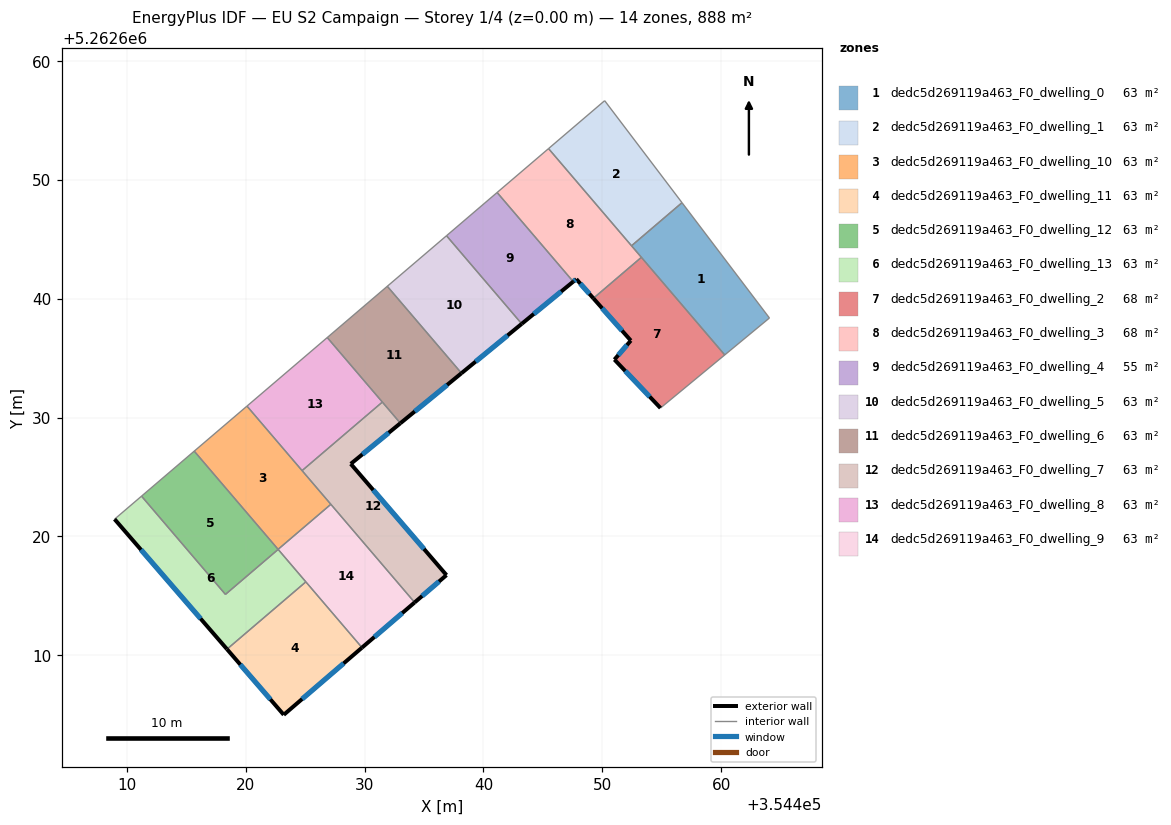
=== STOREY PLAN SPEC (per zone: floor XY polygon, exterior-wall plan segments, windows/doors) ===
zone 1: dedc5d269119a463_F0_dwelling_0  (63.5 m²)
  floor: (354456.71, 5262648.08) (354464.07, 5262638.38) (354460.31, 5262635.27) (354452.46, 5262644.45)
  interior walls: 5
zone 2: dedc5d269119a463_F0_dwelling_1  (63.5 m²)
  floor: (354450.20, 5262656.67) (354456.71, 5262648.08) (354452.46, 5262644.45) (354445.48, 5262652.63)
  interior walls: 4
zone 3: dedc5d269119a463_F0_dwelling_10  (63.5 m²)
  floor: (354420.10, 5262630.96) (354427.16, 5262622.69) (354422.72, 5262618.90) (354415.66, 5262627.17)
  interior walls: 5
zone 4: dedc5d269119a463_F0_dwelling_11  (63.5 m²)
  floor: (354425.05, 5262616.17) (354429.78, 5262610.63) (354423.19, 5262604.98) (354418.41, 5262610.50)
  exterior wall: (354418.41, 5262610.50) – (354423.19, 5262604.98)  [7.3 m]
    window: (354419.54, 5262609.20) – (354422.07, 5262606.27)  [6.2 m²]
  exterior wall: (354423.19, 5262604.98) – (354429.78, 5262610.63)  [8.7 m]
    window: (354424.74, 5262606.30) – (354428.23, 5262609.30)  [7.3 m²]
  interior walls: 2
zone 5: dedc5d269119a463_F0_dwelling_12  (63.5 m²)
  floor: (354415.66, 5262627.17) (354422.72, 5262618.90) (354418.28, 5262615.11) (354411.22, 5262623.38)
  interior walls: 4
zone 6: dedc5d269119a463_F0_dwelling_13  (63.5 m²)
  floor: (354422.72, 5262618.90) (354425.05, 5262616.17) (354418.41, 5262610.50) (354408.95, 5262621.44) (354411.22, 5262623.38) (354418.28, 5262615.11)
  exterior wall: (354408.95, 5262621.44) – (354418.41, 5262610.50)  [14.5 m]
    window: (354411.17, 5262618.87) – (354416.19, 5262613.07)  [12.2 m²]
  interior walls: 5
zone 7: dedc5d269119a463_F0_dwelling_2  (67.7 m²)
  floor: (354453.29, 5262643.48) (354460.31, 5262635.27) (354454.90, 5262630.80) (354451.02, 5262634.88) (354452.41, 5262636.47) (354449.25, 5262640.03)
  exterior wall: (354451.02, 5262634.88) – (354454.90, 5262630.80)  [5.6 m]
    window: (354451.93, 5262633.92) – (354453.99, 5262631.75)  [4.7 m²]
  exterior wall: (354452.41, 5262636.47) – (354451.02, 5262634.88)  [2.1 m]
    window: (354452.08, 5262636.10) – (354451.35, 5262635.25)  [1.8 m²]
  exterior wall: (354449.25, 5262640.03) – (354452.41, 5262636.47)  [4.8 m]
    window: (354449.99, 5262639.20) – (354451.66, 5262637.31)  [4.0 m²]
  interior walls: 3
zone 8: dedc5d269119a463_F0_dwelling_3  (67.7 m²)
  floor: (354445.48, 5262652.63) (354453.29, 5262643.48) (354449.25, 5262640.03) (354447.82, 5262641.65) (354447.56, 5262641.44) (354441.15, 5262648.94)
  exterior wall: (354447.82, 5262641.65) – (354449.25, 5262640.03)  [2.2 m]
    window: (354448.15, 5262641.27) – (354448.91, 5262640.41)  [1.8 m²]
  exterior wall: (354447.56, 5262641.44) – (354447.82, 5262641.65)  [0.3 m]
    window: (354447.62, 5262641.49) – (354447.76, 5262641.60)  [0.3 m²]
  interior walls: 5
zone 9: dedc5d269119a463_F0_dwelling_4  (55.0 m²)
  floor: (354441.15, 5262648.94) (354447.56, 5262641.44) (354443.22, 5262637.88) (354436.89, 5262645.30)
  exterior wall: (354443.22, 5262637.88) – (354447.56, 5262641.44)  [5.6 m]
    window: (354444.24, 5262638.72) – (354446.54, 5262640.60)  [4.7 m²]
  interior walls: 3
zone 10: dedc5d269119a463_F0_dwelling_5  (63.5 m²)
  floor: (354436.89, 5262645.30) (354443.22, 5262637.88) (354438.15, 5262633.73) (354431.91, 5262641.04)
  exterior wall: (354438.15, 5262633.73) – (354443.22, 5262637.88)  [6.6 m]
    window: (354439.34, 5262634.71) – (354442.03, 5262636.91)  [5.5 m²]
  interior walls: 3
zone 11: dedc5d269119a463_F0_dwelling_6  (63.5 m²)
  floor: (354431.91, 5262641.04) (354438.15, 5262633.73) (354433.01, 5262629.52) (354426.85, 5262636.73)
  exterior wall: (354433.01, 5262629.52) – (354438.15, 5262633.73)  [6.6 m]
    window: (354434.22, 5262630.51) – (354436.94, 5262632.74)  [5.6 m²]
  interior walls: 4
zone 12: dedc5d269119a463_F0_dwelling_7  (63.5 m²)
  floor: (354433.01, 5262629.52) (354428.83, 5262626.10) (354436.89, 5262616.73) (354434.21, 5262614.43) (354424.73, 5262625.53) (354431.49, 5262631.30)
  exterior wall: (354428.83, 5262626.10) – (354433.01, 5262629.52)  [5.4 m]
    window: (354429.81, 5262626.90) – (354432.03, 5262628.72)  [4.6 m²]
  exterior wall: (354436.89, 5262616.73) – (354428.83, 5262626.10)  [12.4 m]
    window: (354435.00, 5262618.93) – (354430.72, 5262623.90)  [10.4 m²]
  exterior wall: (354434.21, 5262614.43) – (354436.89, 5262616.73)  [3.5 m]
    window: (354434.84, 5262614.97) – (354436.26, 5262616.19)  [3.0 m²]
  interior walls: 4
zone 13: dedc5d269119a463_F0_dwelling_8  (63.5 m²)
  floor: (354426.85, 5262636.73) (354431.49, 5262631.30) (354424.73, 5262625.53) (354420.10, 5262630.96)
  interior walls: 4
zone 14: dedc5d269119a463_F0_dwelling_9  (63.5 m²)
  floor: (354427.16, 5262622.69) (354434.21, 5262614.43) (354429.78, 5262610.63) (354422.72, 5262618.90)
  exterior wall: (354429.78, 5262610.63) – (354434.21, 5262614.43)  [5.8 m]
    window: (354430.82, 5262611.52) – (354433.17, 5262613.54)  [4.9 m²]
  interior walls: 4

=== DERIVED (storey summary) ===
Building: EU S2 Campaign
Storey: 1 of 4  (floor level z = 0.00 m)
Storey gross floor area: 888.4 m²
Zones on this storey: 14
  - dedc5d269119a463_F0_dwelling_0: floor 63.5 m²
  - dedc5d269119a463_F0_dwelling_1: floor 63.5 m²
  - dedc5d269119a463_F0_dwelling_10: floor 63.5 m²
  - dedc5d269119a463_F0_dwelling_11: floor 63.5 m²; exterior wall 16.0 m (48.0 m²); 2 window(s) 13.5 m²; WWR 28.1%
  - dedc5d269119a463_F0_dwelling_12: floor 63.5 m²
  - dedc5d269119a463_F0_dwelling_13: floor 63.5 m²; exterior wall 14.5 m (43.4 m²); 1 window(s) 12.2 m²; WWR 28.1%
  - dedc5d269119a463_F0_dwelling_2: floor 67.7 m²; exterior wall 12.5 m (37.5 m²); 3 window(s) 10.5 m²; WWR 28.1%
  - dedc5d269119a463_F0_dwelling_3: floor 67.7 m²; exterior wall 2.5 m (7.5 m²); 2 window(s) 2.1 m²; WWR 28.1%
  - dedc5d269119a463_F0_dwelling_4: floor 55.0 m²; exterior wall 5.6 m (16.8 m²); 1 window(s) 4.7 m²; WWR 28.1%
  - dedc5d269119a463_F0_dwelling_5: floor 63.5 m²; exterior wall 6.6 m (19.7 m²); 1 window(s) 5.5 m²; WWR 28.1%
  - dedc5d269119a463_F0_dwelling_6: floor 63.5 m²; exterior wall 6.6 m (19.9 m²); 1 window(s) 5.6 m²; WWR 28.1%
  - dedc5d269119a463_F0_dwelling_7: floor 63.5 m²; exterior wall 21.3 m (63.9 m²); 3 window(s) 18.0 m²; WWR 28.1%
  - dedc5d269119a463_F0_dwelling_8: floor 63.5 m²
  - dedc5d269119a463_F0_dwelling_9: floor 63.5 m²; exterior wall 5.8 m (17.5 m²); 1 window(s) 4.9 m²; WWR 28.1%
Zone adjacency (shared interzone walls):
  - dedc5d269119a463_F0_dwelling_0 ↔ dedc5d269119a463_F0_dwelling_1
  - dedc5d269119a463_F0_dwelling_0 ↔ dedc5d269119a463_F0_dwelling_2
  - dedc5d269119a463_F0_dwelling_0 ↔ dedc5d269119a463_F0_dwelling_3
  - dedc5d269119a463_F0_dwelling_1 ↔ dedc5d269119a463_F0_dwelling_3
  - dedc5d269119a463_F0_dwelling_10 ↔ dedc5d269119a463_F0_dwelling_12
  - dedc5d269119a463_F0_dwelling_10 ↔ dedc5d269119a463_F0_dwelling_7
  - dedc5d269119a463_F0_dwelling_10 ↔ dedc5d269119a463_F0_dwelling_8
  - dedc5d269119a463_F0_dwelling_10 ↔ dedc5d269119a463_F0_dwelling_9
  - dedc5d269119a463_F0_dwelling_11 ↔ dedc5d269119a463_F0_dwelling_13
  - dedc5d269119a463_F0_dwelling_11 ↔ dedc5d269119a463_F0_dwelling_9
  - dedc5d269119a463_F0_dwelling_12 ↔ dedc5d269119a463_F0_dwelling_13
  - dedc5d269119a463_F0_dwelling_13 ↔ dedc5d269119a463_F0_dwelling_9
  - dedc5d269119a463_F0_dwelling_2 ↔ dedc5d269119a463_F0_dwelling_3
  - dedc5d269119a463_F0_dwelling_3 ↔ dedc5d269119a463_F0_dwelling_4
  - dedc5d269119a463_F0_dwelling_4 ↔ dedc5d269119a463_F0_dwelling_5
  - dedc5d269119a463_F0_dwelling_5 ↔ dedc5d269119a463_F0_dwelling_6
  - dedc5d269119a463_F0_dwelling_6 ↔ dedc5d269119a463_F0_dwelling_7
  - dedc5d269119a463_F0_dwelling_6 ↔ dedc5d269119a463_F0_dwelling_8
  - dedc5d269119a463_F0_dwelling_7 ↔ dedc5d269119a463_F0_dwelling_8
  - dedc5d269119a463_F0_dwelling_7 ↔ dedc5d269119a463_F0_dwelling_9